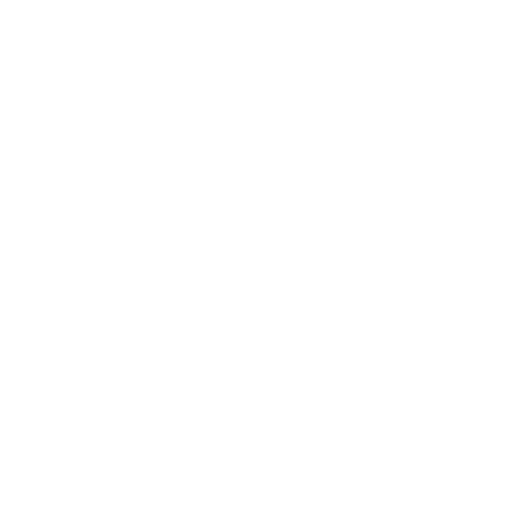
t = 0.00 s
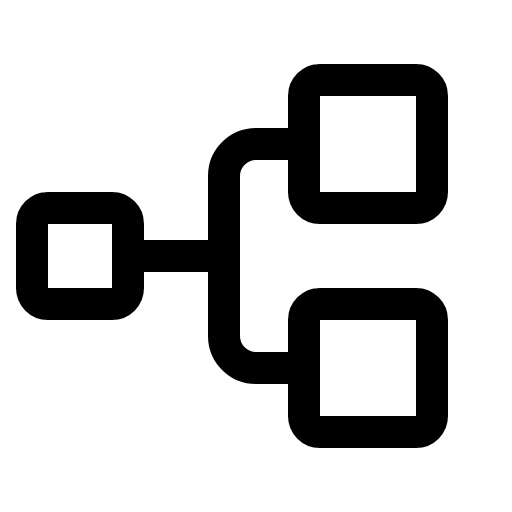
t = 0.38 s
t = 1.13 s: frame unchanged from t = 0.38 s, image omitted
t = 1.50 s: frame unchanged from t = 0.38 s, image omitted
t = 1.88 s: frame unchanged from t = 0.38 s, image omitted
t = 2.63 s: frame unchanged from t = 0.38 s, image omitted

The animated SVG that drew these frames (rendered in a browser with its animation timeline set to each time). Animation: 1 CSS @keyframes rule; one cycle of 3.00 s, repeats indefinitely.

<svg xmlns="http://www.w3.org/2000/svg" viewBox="0 0 256 256">
  <style>
    .draw-line {
      stroke-dasharray: 2000;
      stroke-dashoffset: 0;
    }
    svg:hover .draw-line {
      animation: phosphor-draw-in 3s ease-in-out infinite alternate;
    }
    @keyframes phosphor-draw-in {
      0%   { stroke-dashoffset: 2000; }
      50%  { stroke-dashoffset: 0; }
      100% { stroke-dashoffset: 0; }
    }
  </style><rect width="256" height="256" fill="none"/><rect x="16" y="104" width="48" height="48" rx="8" fill="none" stroke="currentColor" stroke-linecap="round" stroke-linejoin="round" stroke-width="16" class="draw-line"/><rect x="152" y="40" width="64" height="64" rx="8" fill="none" stroke="currentColor" stroke-linecap="round" stroke-linejoin="round" stroke-width="16" class="draw-line"/><rect x="152" y="152" width="64" height="64" rx="8" fill="none" stroke="currentColor" stroke-linecap="round" stroke-linejoin="round" stroke-width="16" class="draw-line"/><line x1="64" y1="128" x2="112" y2="128" fill="none" stroke="currentColor" stroke-linecap="round" stroke-linejoin="round" stroke-width="16" class="draw-line"/><path d="M152,184H128a16,16,0,0,1-16-16V88a16,16,0,0,1,16-16h24" fill="none" stroke="currentColor" stroke-linecap="round" stroke-linejoin="round" stroke-width="16" class="draw-line"/></svg>
